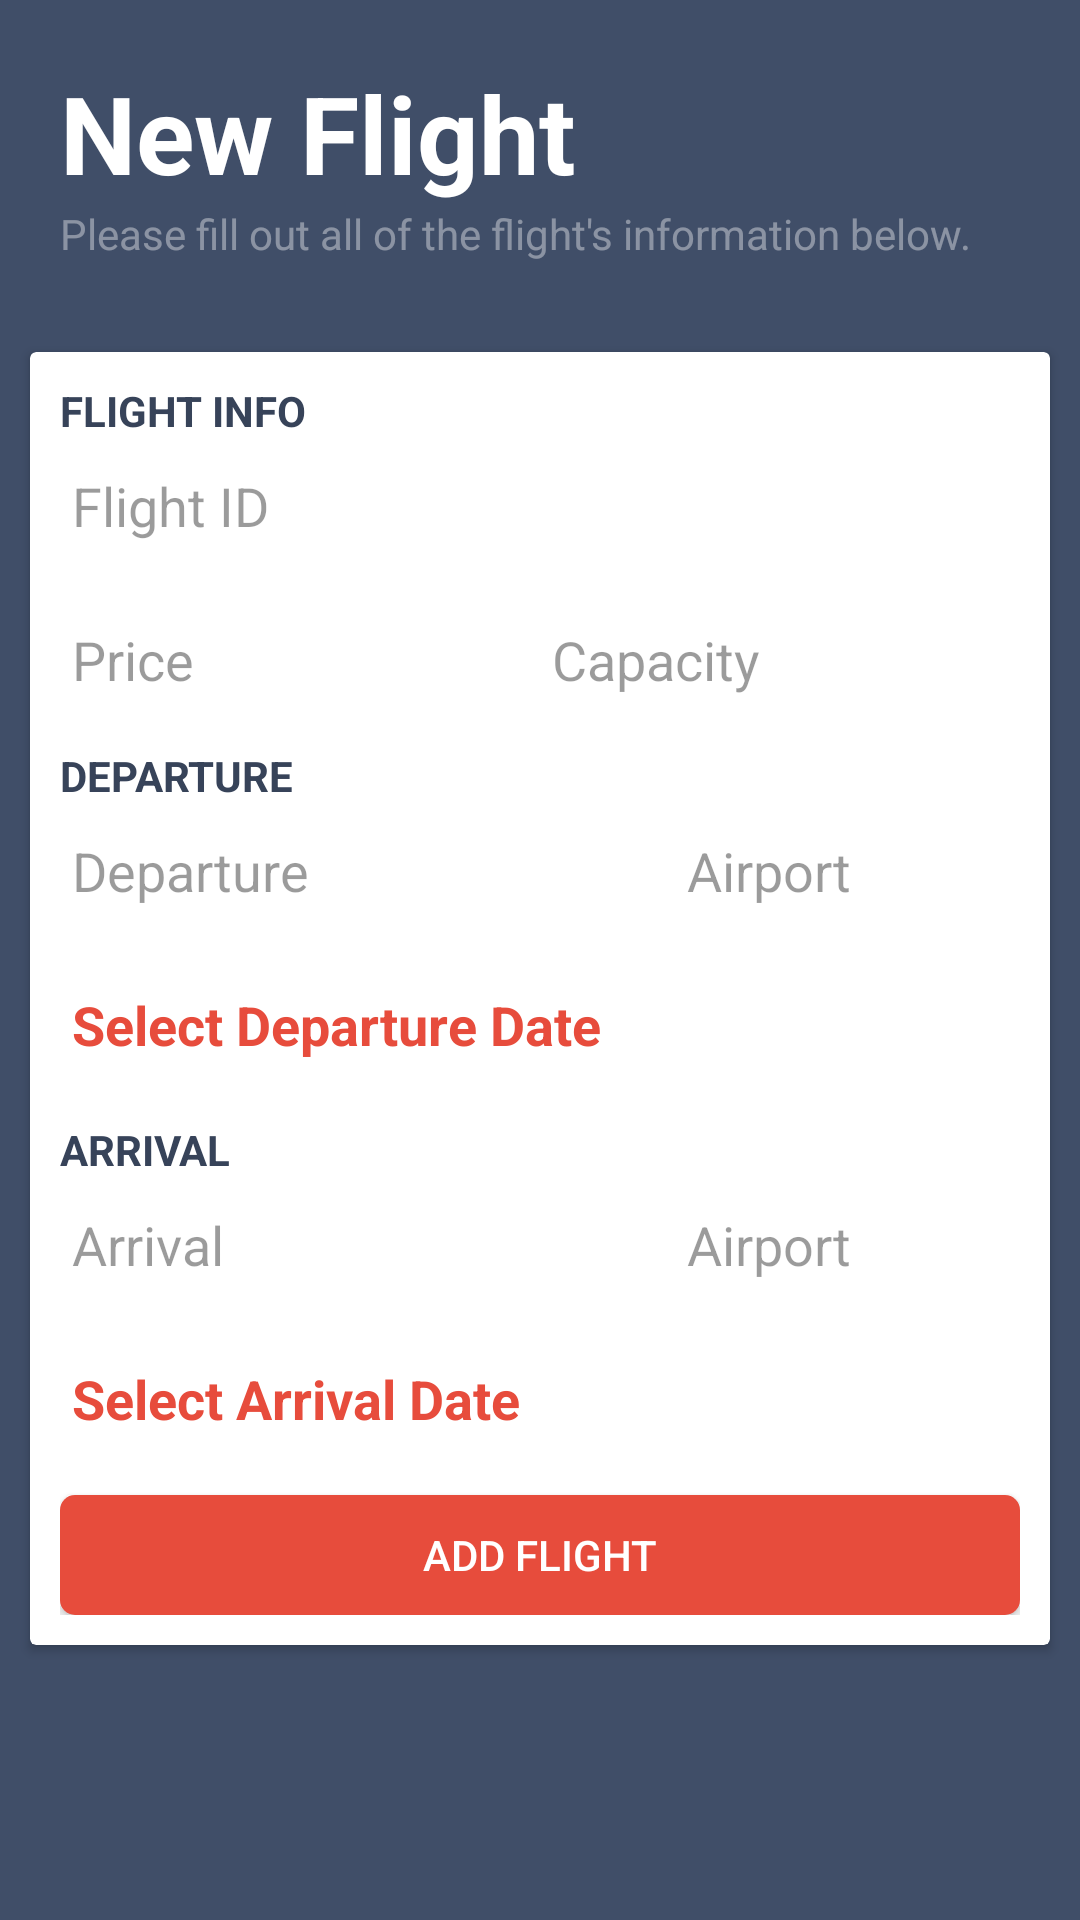

The Android layout XML behind this screen, and the referenced resources:
<!-- AndroidManifest.xml: application theme OmegaNoActionBar -->
<!-- res/layout/activity_add_flight.xml -->
<?xml version="1.0" encoding="utf-8"?>
<RelativeLayout xmlns:android="http://schemas.android.com/apk/res/android"
    xmlns:app="http://schemas.android.com/apk/res-auto"
    xmlns:tools="http://schemas.android.com/tools"
    android:layout_width="match_parent"
    android:layout_height="match_parent"
    tools:context=".FlightManager.AddFlight">

    <TextView
        android:id="@+id/add_title"
        android:layout_width="wrap_content"
        android:layout_height="wrap_content"
        android:layout_marginStart="@dimen/view_margins"
        android:layout_marginTop="@dimen/view_margins"
        android:layout_marginEnd="@dimen/view_margins"
        android:text="@string/add_title"
        android:textAllCaps="false"
        android:textColor="@android:color/white"
        android:textSize="36sp"
        android:textStyle="bold" />

    <TextView
        android:id="@+id/add_description"
        android:layout_width="wrap_content"
        android:layout_height="wrap_content"
        android:layout_below="@+id/add_title"
        android:layout_alignStart="@+id/add_title"
        android:layout_marginEnd="@dimen/view_margins"
        android:text="@string/add_description"
        android:textColor="@color/opaqueWhite" />

    <ScrollView
        android:layout_width="match_parent"
        android:layout_height="match_parent"
        android:layout_below="@id/add_description"
        android:layout_marginTop="@dimen/view_margins">

        <android.support.v7.widget.CardView
            android:layout_width="match_parent"
            android:layout_height="wrap_content"
            android:layout_margin="@dimen/view_margins_narrow">

            <RelativeLayout
                android:layout_width="match_parent"
                android:layout_height="wrap_content"
                android:padding="@dimen/view_margins_narrow">

                <TextView
                    android:id="@+id/add_flight_info_title"
                    android:layout_width="wrap_content"
                    android:layout_height="wrap_content"
                    android:text="@string/add_flight_info_title"
                    android:textAllCaps="true"
                    android:textColor="@color/colorPrimaryDark"
                    android:textStyle="bold" />

                <EditText
                    android:id="@+id/add_flight_id"
                    android:layout_width="match_parent"
                    android:layout_height="wrap_content"
                    android:layout_below="@id/add_flight_info_title"
                    android:layout_marginBottom="@dimen/view_margins_narrow"
                    android:ems="10"
                    android:hint="@string/add_flight_id"
                    android:inputType="textCapCharacters"
                    android:nextFocusDown="@id/add_ticket_price"
                    android:singleLine="true"
                    android:textAllCaps="false"
                    android:textColor="@android:color/black"
                    android:textColorHint="@color/opaqueBlack" />

                <LinearLayout
                    android:id="@+id/add_flight_info_layout"
                    android:layout_width="match_parent"
                    android:layout_height="match_parent"
                    android:layout_below="@id/add_flight_id"
                    android:orientation="horizontal">

                    <EditText
                        android:id="@+id/add_ticket_price"
                        android:layout_width="wrap_content"
                        android:layout_height="wrap_content"
                        android:layout_weight="0.5"
                        android:ems="10"
                        android:hint="@string/add_ticket_price"
                        android:inputType="numberDecimal"
                        android:nextFocusDown="@id/add_flight_capacity"
                        android:textColor="@android:color/black"
                        android:textColorHint="@color/opaqueBlack" />

                    <EditText
                        android:id="@+id/add_flight_capacity"
                        android:layout_width="wrap_content"
                        android:layout_height="wrap_content"
                        android:layout_weight="0.5"
                        android:ems="10"
                        android:hint="@string/add_flight_capacity"
                        android:inputType="number"
                        android:maxLength="3"
                        android:nextFocusDown="@id/add_departure_location"
                        android:textColor="@android:color/black"
                        android:textColorHint="@color/opaqueBlack" />
                </LinearLayout>

                <TextView
                    android:id="@+id/add_departure_title"
                    android:layout_width="wrap_content"
                    android:layout_height="wrap_content"
                    android:layout_marginTop="@dimen/view_margins_narrow"
                    android:layout_below="@id/add_flight_info_layout"
                    android:text="@string/add_flight_departure_full"
                    android:textAllCaps="true"
                    android:textColor="@color/colorPrimaryDark"
                    android:textStyle="bold" />

                <LinearLayout
                    android:id="@+id/add_departure_layout"
                    android:layout_width="match_parent"
                    android:layout_height="match_parent"
                    android:layout_below="@id/add_departure_title"
                    android:orientation="horizontal">

                    <EditText
                        android:id="@+id/add_departure_location"
                        android:layout_width="wrap_content"
                        android:layout_height="wrap_content"
                        android:layout_weight="0.05"
                        android:ems="10"
                        android:hint="@string/add_flight_departure_full"
                        android:inputType="textCapWords"
                        android:nextFocusDown="@id/add_departure_code"
                        android:textColor="@android:color/black"
                        android:textColorHint="@color/opaqueBlack" />

                    <EditText
                        android:id="@+id/add_departure_code"
                        android:layout_width="wrap_content"
                        android:layout_height="wrap_content"
                        android:layout_weight=".95"
                        android:ems="10"
                        android:hint="@string/add_flight_code"
                        android:inputType="textCapCharacters"
                        android:maxLength="3"
                        android:nextFocusDown="@id/add_arrival_location"
                        android:textColor="@android:color/black"
                        android:textColorHint="@color/opaqueBlack" />
                </LinearLayout>

                <TextView
                    android:id="@+id/add_departure_date"
                    android:layout_width="match_parent"
                    android:layout_height="wrap_content"
                    android:layout_below="@id/add_departure_layout"
                    android:layout_marginTop="@dimen/view_margins_narrow"
                    android:ems="10"
                    android:hint="@string/add_departure_date"
                    android:paddingStart="4dp"
                    android:paddingTop="@dimen/view_margins_narrow"
                    android:paddingEnd="4dp"
                    android:paddingBottom="@dimen/view_margins_narrow"
                    android:text="@string/add_departure_date"
                    android:textColor="@color/colorAccent"
                    android:textSize="18sp"
                    android:textStyle="bold" />

                <TextView
                    android:id="@+id/add_arrival_title"
                    android:layout_width="wrap_content"
                    android:layout_height="wrap_content"
                    android:layout_below="@id/add_departure_date"
                    android:layout_marginTop="@dimen/view_margins_narrow"
                    android:text="@string/add_flight_arrival_full"
                    android:textAllCaps="true"
                    android:textColor="@color/colorPrimaryDark"
                    android:textStyle="bold" />

                <LinearLayout
                    android:id="@+id/add_arrival_layout"
                    android:layout_width="match_parent"
                    android:layout_height="match_parent"
                    android:layout_below="@id/add_arrival_title"
                    android:orientation="horizontal">

                    <EditText
                        android:id="@+id/add_arrival_location"
                        android:layout_width="wrap_content"
                        android:layout_height="wrap_content"
                        android:layout_weight="0.05"
                        android:ems="10"
                        android:hint="@string/add_flight_arrival_full"
                        android:inputType="textCapWords"
                        android:nextFocusDown="@id/add_arrival_code"
                        android:textColor="@android:color/black"
                        android:textColorHint="@color/opaqueBlack" />

                    <EditText
                        android:id="@+id/add_arrival_code"
                        android:layout_width="wrap_content"
                        android:layout_height="wrap_content"
                        android:layout_weight=".95"
                        android:ems="10"
                        android:hint="@string/add_flight_code"
                        android:inputType="textCapCharacters"
                        android:maxLength="3"
                        android:textColor="@android:color/black"
                        android:textColorHint="@color/opaqueBlack" />
                </LinearLayout>

                <TextView
                    android:id="@+id/add_arrival_date"
                    android:layout_width="match_parent"
                    android:layout_height="wrap_content"
                    android:layout_below="@id/add_arrival_layout"
                    android:layout_marginTop="@dimen/view_margins_narrow"
                    android:ems="10"
                    android:hint="@string/add_arrival_date"
                    android:paddingStart="4dp"
                    android:paddingTop="@dimen/view_margins_narrow"
                    android:paddingEnd="4dp"
                    android:paddingBottom="@dimen/view_margins_narrow"
                    android:text="@string/add_arrival_date"
                    android:textColor="@color/colorAccent"
                    android:textSize="18sp"
                    android:textStyle="bold" />

                <Button
                    android:id="@+id/add_flight_finish"
                    android:layout_width="match_parent"
                    android:layout_height="40dp"
                    android:layout_below="@id/add_arrival_date"
                    android:layout_marginTop="@dimen/view_margins_narrow"
                    android:background="@drawable/accent_button"
                    android:text="@string/add_flight_finish"
                    android:textColor="@android:color/white" />

            </RelativeLayout>
        </android.support.v7.widget.CardView>
    </ScrollView>
</RelativeLayout>
<!-- resources referenced by this layout -->
<resources>
  <color name="colorAccent">#e74c3c</color>
  <color name="colorPrimaryDark">#374359</color>
  <color name="opaqueBlack">#64000000</color>
  <color name="opaqueWhite">#64ffffff</color>
  <dimen name="view_margins">20dp</dimen>
  <dimen name="view_margins_narrow">10dp</dimen>
  <!-- drawable accent_button (drawable) -->
  <?xml version="1.0" encoding="utf-8"?>
  <selector xmlns:android="http://schemas.android.com/apk/res/android">
      <item android:state_enabled="true">
          <ripple android:color="@color/colorAccentDark">
              <item android:id="@android:id/mask">
                  <shape android:shape="rectangle">
                      <solid android:color="@color/colorAccentDark" />
                      <corners android:radius="5dp" />
                  </shape>
              </item>
  
              <item android:id="@android:id/background">
                  <shape android:shape="rectangle">
                      <solid android:color="@color/colorAccent" />
                      <corners android:radius="5dp" />
                  </shape>
              </item>
          </ripple>
      </item>
      <item android:state_enabled="false">
          <ripple android:color="@color/colorAccentDisabled">
              <item android:id="@android:id/mask">
                  <shape android:shape="rectangle">
                      <solid android:color="@color/colorAccentDisabled" />
                      <corners android:radius="5dp" />
                  </shape>
              </item>
  
              <item android:id="@android:id/background">
                  <shape android:shape="rectangle">
                      <solid android:color="@color/colorAccentDisabled" />
                      <corners android:radius="5dp" />
                  </shape>
              </item>
          </ripple>
      </item>
  </selector>
  <string name="add_arrival_date">Select Arrival Date</string>
  <string name="add_departure_date">Select Departure Date</string>
  <string name="add_description">Please fill out all of the flight\'s information below.</string>
  <string name="add_flight_arrival_full">Arrival</string>
  <string name="add_flight_capacity">Capacity</string>
  <string name="add_flight_code">Airport</string>
  <string name="add_flight_departure_full">Departure</string>
  <string name="add_flight_finish">Add Flight</string>
  <string name="add_flight_id">Flight ID</string>
  <string name="add_flight_info_title">Flight Info</string>
  <string name="add_ticket_price">Price</string>
  <string name="add_title">New Flight</string>
  <style name="OmegaNoActionBar" parent="Theme.AppCompat.Light.NoActionBar">
          <item name="colorPrimary">@color/colorPrimary</item>
          <item name="colorPrimaryDark">@color/colorPrimaryDark</item>
          <item name="colorAccent">@color/colorAccent</item>
          <item name="android:colorBackground">@color/colorPrimary</item>
          <item name="android:navigationBarColor">@color/colorPrimaryDark</item>
          <item name="android:colorForeground">@android:color/white</item>
          <item name="android:textColorPrimary">@android:color/black</item>
      </style>
  <color name="colorAccentDark">#c0392b</color>
  <color name="colorAccentDisabled">#96e74c3c</color>
  <color name="colorPrimary">#404E68</color>
</resources>
